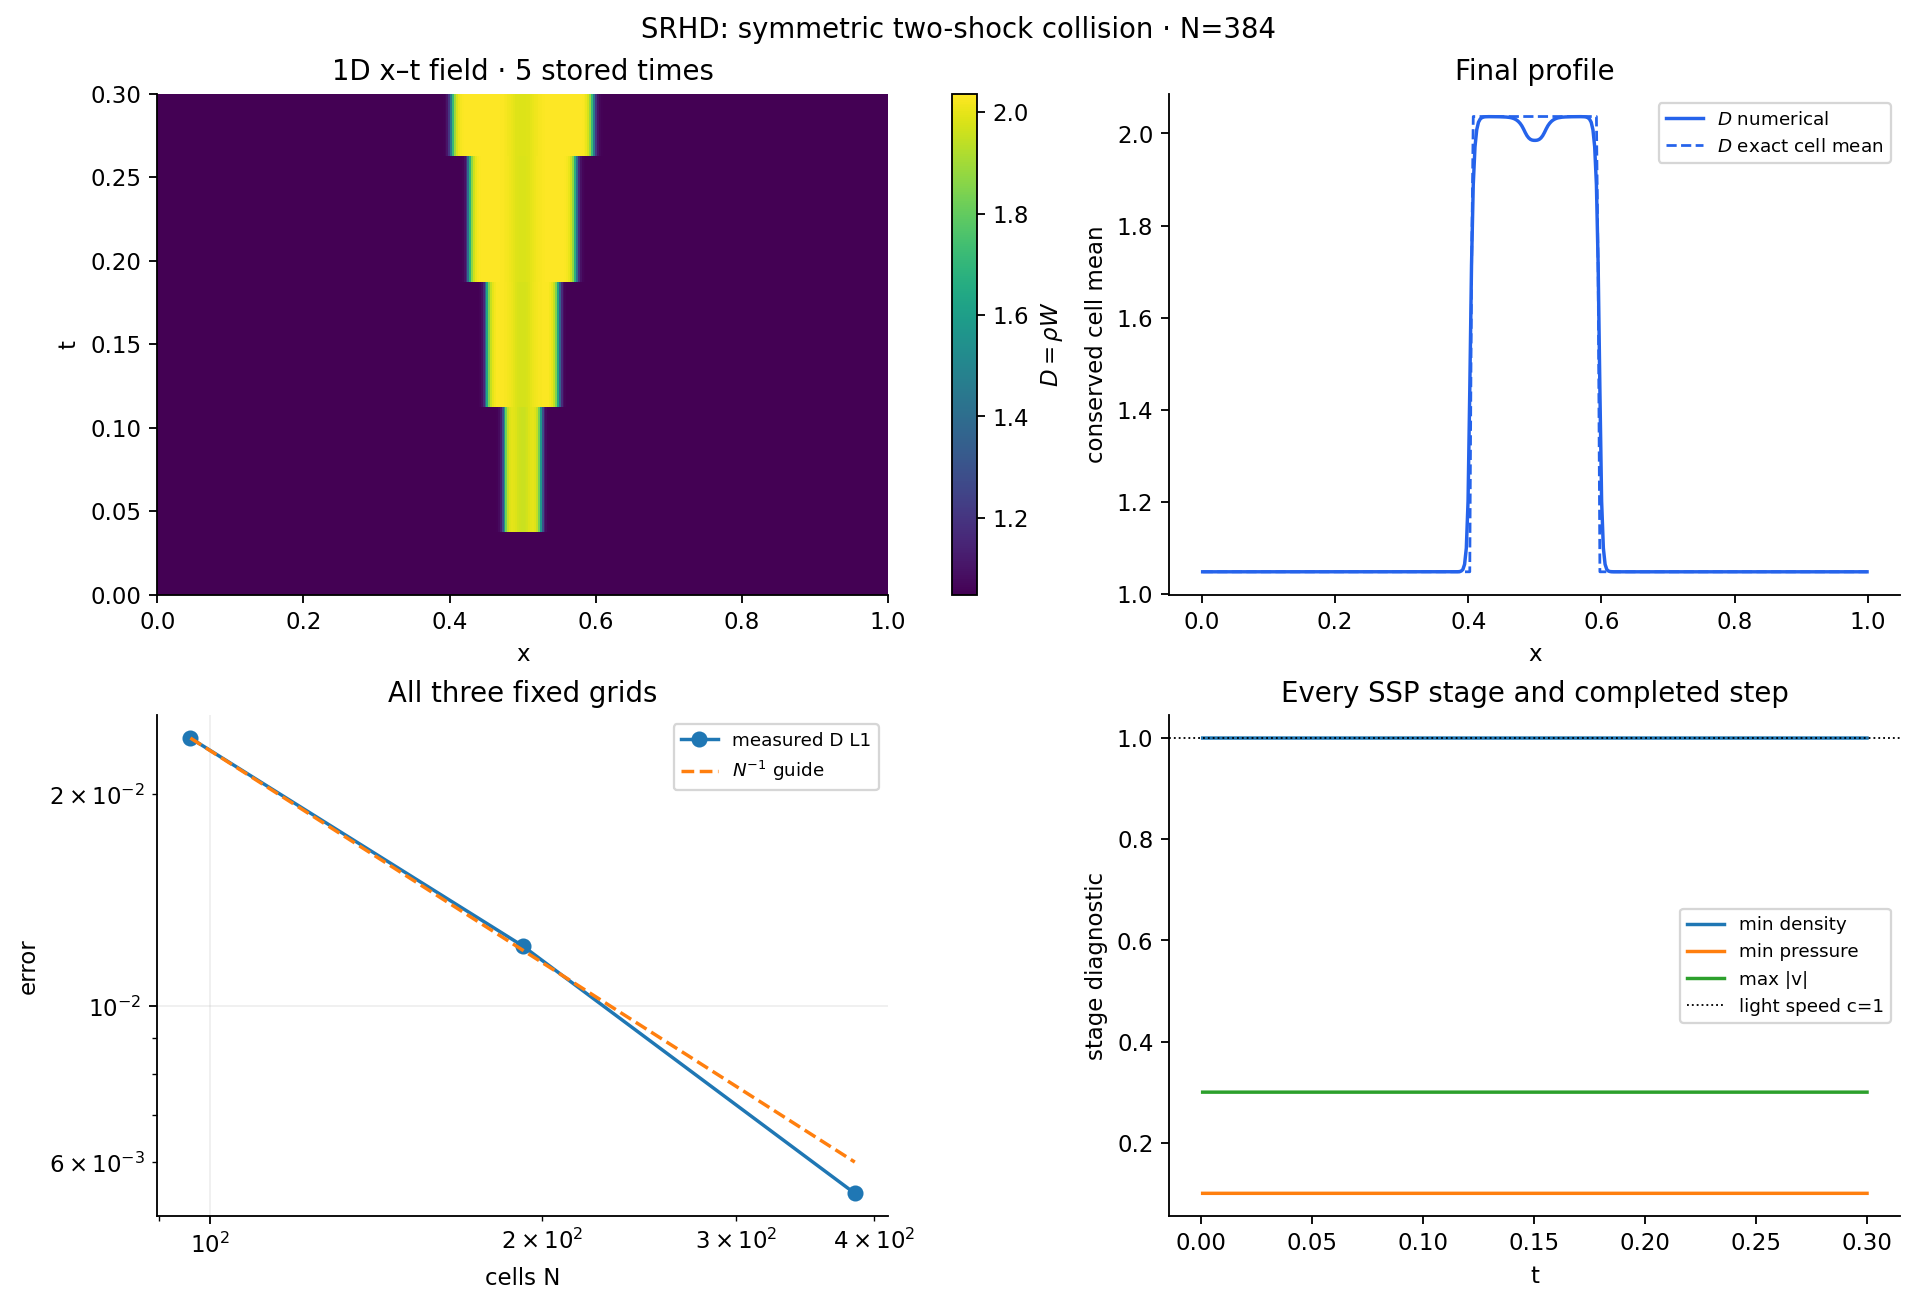

Values plotted in this chart, from the file beside it:
n, time, steps, maximum_balance, minimum_density, minimum_pressure, maximum_speed, maximum_root_residual, maximum_roundtrip_residual, maximum_recovery_iterations, safeguarded_root_steps, minimum_face_density, minimum_face_pressure, maximum_face_speed, recorded_stages, state_floor_count, retries, rejected_steps, star_pressure_relative, shock_location_error, symmetry_error, independent_zero_B_error, field_file
96, 0.3, 84, 2.0261570199409107e-15, 1, 0.1, 0.3, 1.9641574189808435e-13, 2.0427622688174485e-13, 4, 0, 1, 0.1, 0.3, 336, 0, 0, 0, 0.002893, 0.008717, 0.0, 1.4085954624931674e-14, srhd-collision-n96.npz
192, 0.3, 168, 1.6930901125533637e-15, 1, 0.1, 0.3, 1.993262960925041e-13, 2.0689670103526644e-13, 4, 0, 1, 0.1, 0.3, 672, 0, 0, 0, 0.0004567, 0.003509, 0.0, 1.4030443473700416e-14, srhd-collision-n192.npz
384, 0.3, 332, 5.079270337660091e-15, 1, 0.1, 0.3, 1.998710445658288e-13, 2.0734936498682292e-13, 4, 0, 1, 0.1, 0.3, 1328, 0, 0, 0, 5.143580439648156e-05, 0.0009045, 0.0, 4.413136522884997e-14, srhd-collision-n384.npz
